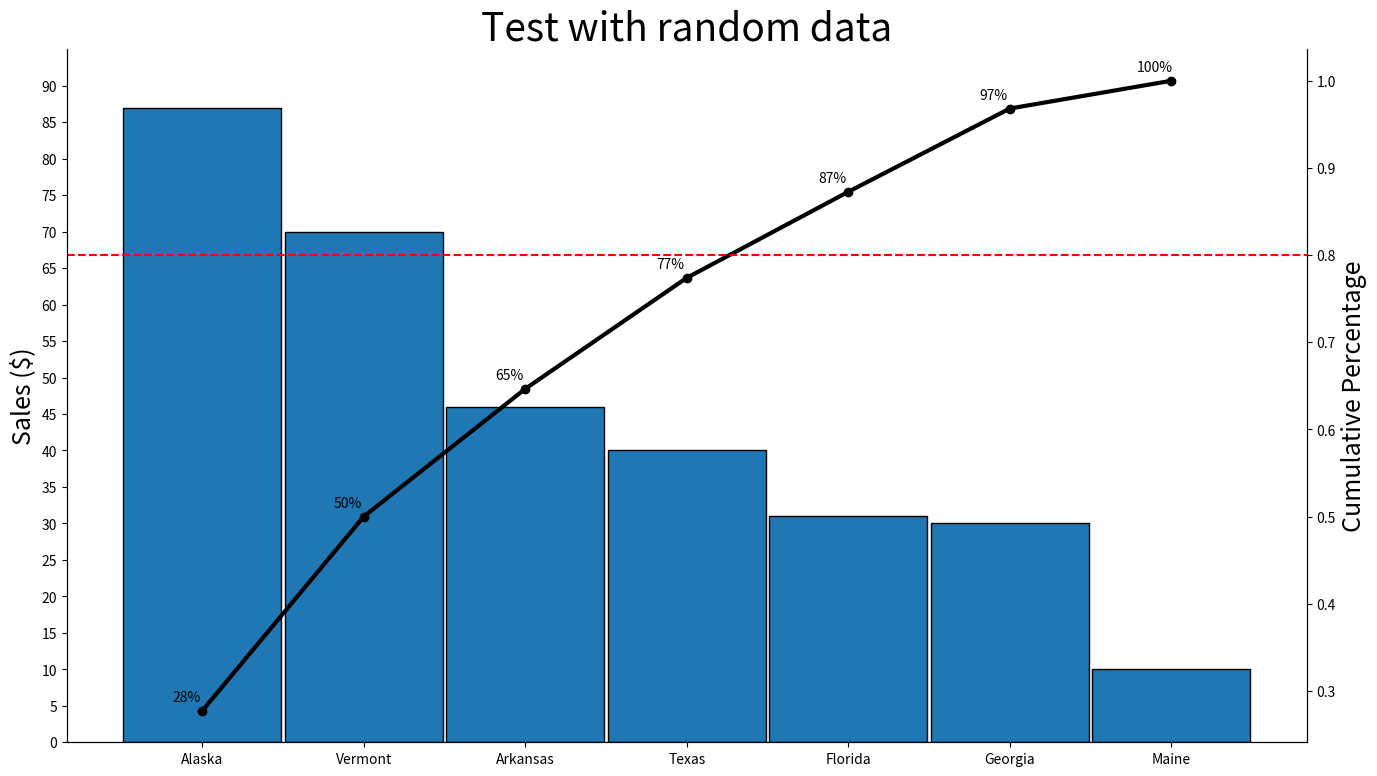

Reproduce this figure in Python.
#A program that creates a Pareto Chart from data that the user supplies
# Reference: https://levelup.gitconnected.com/how-to-make-pareto-chart-in-matplotlib-ff9b6ec7fadf

#By: Dan Comey

import pandas as pd 
import numpy as np 
import matplotlib.pyplot as plt
import json
import random


def CreatePareto(df, column_name, axis_label, chart_title):
    #sorting the values of the dataframe in descending order
    df.sort_values(by= column_name, ascending= False, inplace= True)


    #creating the histogram portion of the chart

    fig, ax = plt.subplots(figsize= (16, 9))

    ax.bar(x= df.index, height= df[column_name], width = 0.98, edgecolor = "Black")

    ax.set_ylim(0, int(1.1*df[column_name].max()))
    ax.set_yticks(range(0, int(1.1*df[column_name].max()), 5))

    ax.set_title(chart_title, fontsize= 28)

    ax.set_ylabel(axis_label, fontsize= 18)

    #creating the line portion of the chart

    #new column for the cumulative sum of the (sorted) data
    df["cumsum"] = df[column_name].cumsum()

    #new column for the relative cumulative sum
    df["relcumsum"] = df["cumsum"] / df[column_name].sum()


    #adding second Y-axis for the line plot
    ax2 = ax.twinx()
    ax2.plot(df["relcumsum"], marker = "o", linewidth = 3.0, markersize = 6.0, color = "black")

    ax2.set_ylabel("Cumulative Percentage", fontsize= 18)


    ax.spines['top'].set_visible(False)
    ax2.spines['top'].set_visible(False)


    for x_val, y_val in zip(range(len(df)),df["relcumsum"]):
        text = f"{y_val:.0%}"
        ax2.text(x = x_val - 0.10, y = y_val + 0.015, s = text, color = "black", ha = "center", va = "center")


    ax2.axhline(y=0.8, color='red', linestyle='--')

    plt.savefig("CustomChart2.png")



# user_data = input("Please enter data in dictionary form: ")
# column_name = input("Please enter the column name: ")
# axis_label = input("Please enter the axis label: ")
# chart_title = input("Please enter the chart title: ")

column_name = "State_Sales"
axis_label = "Sales ($)"
chart_title = "Test with random data"

# dict_data = json.loads(user_data)

dict_data = test_data = {
    "Arkansas": random.randint(1, 100),
    "Texas": random.randint(1, 100),
    "Maine": random.randint(1, 100),
    "Georgia": random.randint(1, 100),
    "Alaska": random.randint(1, 100),
    "Florida": random.randint(1, 100),
    "Vermont": random.randint(1, 100)
}


#Creating a dataframe with the above dictionary
df = pd.DataFrame.from_dict(dict_data, orient= "index",columns= [column_name])

CreatePareto(df, column_name, axis_label, chart_title)



    

